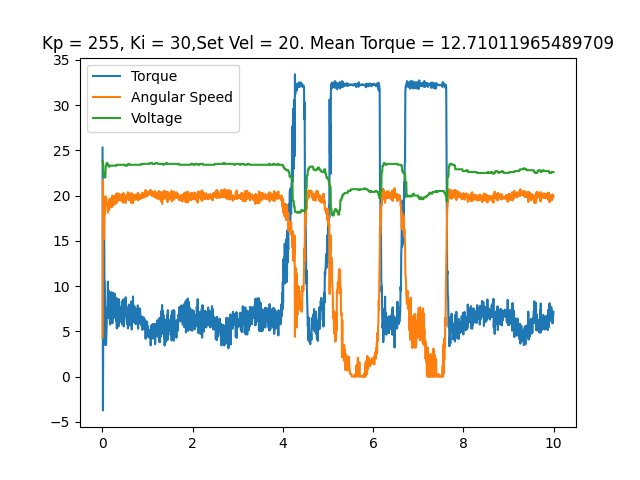

The data file committed next to this chart (first rows):
time, angular speed, torque, temp, voltage, error_byte, error_flag
0.002607, 4.346, 25.3, 26, 23.8, 0, No errors
0.01146, 21.75, -3.738, 26, 23.8, 0, No errors
0.02033, 18.43, 7.734, 26, 22.5, 0, No errors
0.02913, 15.17, 18.45, 26, 22.5, 0, No errors
0.0372, 15.22, 18.4, 26, 22.5, 0, No errors
0.04439, 17.96, 10.73, 26, 22.0, 0, No errors
0.05141, 17.94, 10.51, 26, 22.0, 0, No errors
0.05838, 18.43, 8.572, 26, 22.0, 0, No errors
0.06562, 19.88, 3.48, 26, 22.0, 0, No errors
0.07266, 19.08, 6.445, 26, 23.3, 0, No errors
0.07962, 19.88, 3.513, 26, 23.3, 0, No errors
0.08659, 19.62, 4.657, 26, 23.3, 0, No errors
0.09377, 19.22, 5.624, 26, 23.6, 0, No errors
0.1007, 19.01, 6.703, 26, 23.6, 0, No errors
0.1076, 18.81, 7.734, 26, 23.6, 0, No errors
0.1146, 18.92, 7.863, 26, 23.4, 0, No errors
0.1216, 18.12, 10.49, 26, 23.4, 0, No errors
0.1286, 18.95, 8.041, 26, 23.4, 0, No errors
0.1356, 18.4, 9.507, 26, 23.4, 0, No errors
0.1425, 19.2, 7.815, 26, 23.2, 0, No errors
0.1498, 18.45, 9.313, 26, 23.2, 0, No errors
0.1568, 19.6, 6.381, 26, 23.2, 0, No errors
0.164, 18.85, 8.186, 26, 23.3, 0, No errors
0.171, 19.65, 5.752, 26, 23.3, 0, No errors
0.178, 19.04, 8.814, 26, 23.3, 0, No errors
0.185, 19.3, 7.396, 26, 23.3, 0, No errors
0.192, 19.22, 8.121, 26, 23.3, 0, No errors
0.1991, 18.71, 9.33, 26, 23.3, 0, No errors
0.2061, 19.62, 6.623, 26, 23.3, 0, No errors
0.2131, 18.78, 9.104, 26, 23.3, 0, No errors
0.2202, 19.98, 5.897, 26, 23.3, 0, No errors
0.2275, 19.08, 8.782, 26, 23.3, 0, No errors
0.2346, 19.6, 6.542, 26, 23.3, 0, No errors
0.2416, 18.92, 9.249, 26, 23.3, 0, No errors
0.2486, 19.69, 6.558, 26, 23.3, 0, No errors
0.2556, 19.84, 6.478, 26, 23.3, 0, No errors
0.2627, 19.22, 8.379, 26, 23.3, 0, No errors
0.2698, 19.98, 6.59, 26, 23.3, 0, No errors
0.2769, 19.08, 9.136, 26, 23.3, 0, No errors
0.2841, 19.41, 7.589, 26, 23.3, 0, No errors
0.291, 19.62, 7.67, 26, 23.3, 0, No errors
0.298, 19.15, 8.331, 26, 23.3, 0, No errors
0.3051, 20.12, 6.139, 26, 23.3, 0, No errors
0.3122, 19.16, 8.669, 26, 23.4, 0, No errors
0.3192, 20.25, 5.317, 26, 23.4, 0, No errors
0.3262, 19.46, 8.137, 26, 23.4, 0, No errors
0.3332, 19.62, 6.687, 26, 23.4, 0, No errors
0.3402, 19.98, 6.993, 26, 23.4, 0, No errors
0.3472, 19.79, 6.445, 26, 23.4, 0, No errors
0.3542, 20.23, 5.511, 26, 23.4, 0, No errors
0.3611, 19.46, 8.556, 26, 23.4, 0, No errors
0.3682, 20.11, 5.897, 26, 23.4, 0, No errors
0.3752, 19.74, 7.187, 26, 23.4, 0, No errors
0.3822, 19.55, 7.154, 26, 23.4, 0, No errors
0.3891, 20.05, 6.059, 26, 23.4, 0, No errors
0.3963, 19.5, 7.702, 26, 23.4, 0, No errors
0.4033, 20.04, 6.139, 26, 23.4, 0, No errors
0.4103, 19.81, 6.816, 26, 23.4, 0, No errors
0.4174, 19.53, 7.46, 26, 23.4, 0, No errors
0.4243, 19.72, 7.074, 26, 23.4, 0, No errors
... 1,349 more rows
